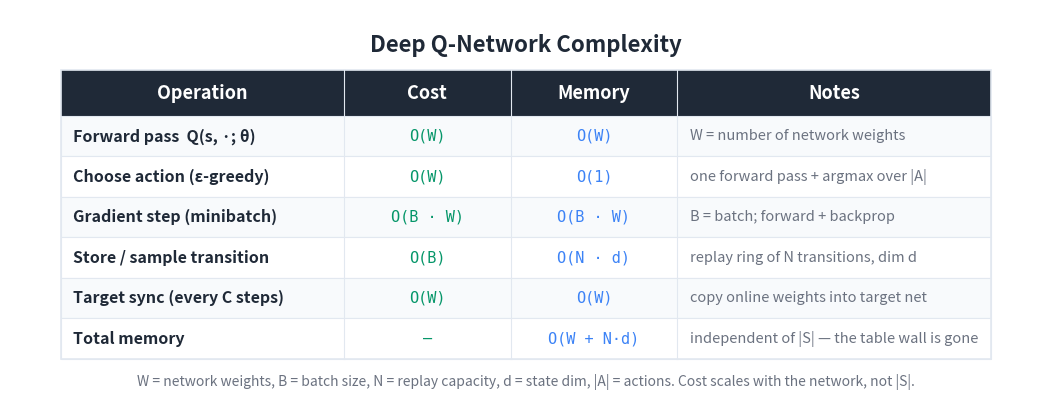

Source code (Python): (Note: this script raises an exception after producing the figure.)
"""Generate a Big-O / cost summary table image for the Deep Q-Networks article."""

import matplotlib
matplotlib.use('Agg')
import matplotlib.pyplot as plt
from matplotlib.patches import Rectangle

BG_COLOR = '#FFFFFF'
TEXT_COLOR = '#1F2937'
HEADER_BG = '#1F2937'
HEADER_TEXT = '#FFFFFF'
ROW_EVEN = '#F8FAFC'
ROW_ODD = '#FFFFFF'
BORDER = '#E2E8F0'
TIME_COLOR = '#059669'
MEM_COLOR = '#3b82f6'
NOTE_COLOR = '#6B7280'

HEADERS = ['Operation', 'Cost', 'Memory', 'Notes']
ROWS = [
    ['Forward pass  Q(s, ·; θ)',
     'O(W)',
     'O(W)',
     'W = number of network weights'],
    ['Choose action (ε-greedy)',
     'O(W)',
     'O(1)',
     'one forward pass + argmax over |A|'],
    ['Gradient step (minibatch)',
     'O(B · W)',
     'O(B · W)',
     'B = batch; forward + backprop'],
    ['Store / sample transition',
     'O(B)',
     'O(N · d)',
     'replay ring of N transitions, dim d'],
    ['Target sync (every C steps)',
     'O(W)',
     'O(W)',
     'copy online weights into target net'],
    ['Total memory',
     '—',
     'O(W + N·d)',
     'independent of |S| — the table wall is gone'],
]

COL_WIDTHS = [5.6, 3.3, 3.3, 6.2]
TOTAL_W = sum(COL_WIDTHS)
HEADER_H = 0.9
ROW_H = 0.8
N_ROWS = len(ROWS)
TABLE_H = HEADER_H + N_ROWS * ROW_H

fig, ax = plt.subplots(figsize=(1600/150, 850/150), dpi=150)
ax.set_xlim(0, TOTAL_W + 2.0)
ax.set_ylim(0, TABLE_H + 2.0)
ax.set_aspect('equal')
ax.axis('off')
fig.patch.set_facecolor(BG_COLOR)

X0, Y0 = 1.0, 0.8
def col_x(i): return X0 + sum(COL_WIDTHS[:i])

ax.text(TOTAL_W / 2 + 1.0, TABLE_H + 1.3,
        'Deep Q-Network Complexity',
        fontsize=16, fontweight='bold', ha='center', va='center',
        color=TEXT_COLOR, fontfamily='sans-serif')

header_y = Y0 + N_ROWS * ROW_H
ax.add_patch(Rectangle((X0, header_y), TOTAL_W, HEADER_H,
                       facecolor=HEADER_BG, edgecolor=HEADER_BG,
                       linewidth=0, zorder=1))
for i, h in enumerate(HEADERS):
    ax.text(col_x(i) + COL_WIDTHS[i] / 2, header_y + HEADER_H / 2, h,
            fontsize=13, fontweight='bold', ha='center', va='center',
            color=HEADER_TEXT, fontfamily='sans-serif', zorder=2)

for r, row in enumerate(ROWS):
    row_y = Y0 + (N_ROWS - 1 - r) * ROW_H
    bg = ROW_EVEN if r % 2 == 0 else ROW_ODD
    ax.add_patch(Rectangle((X0, row_y), TOTAL_W, ROW_H,
                           facecolor=bg, edgecolor=BORDER,
                           linewidth=0.8, zorder=1))
    ax.text(col_x(0) + 0.25, row_y + ROW_H / 2, row[0],
            fontsize=11.5, fontweight='bold', ha='left', va='center',
            color=TEXT_COLOR, fontfamily='sans-serif', zorder=2)
    ax.text(col_x(1) + COL_WIDTHS[1] / 2, row_y + ROW_H / 2, row[1],
            fontsize=11, ha='center', va='center',
            color=TIME_COLOR, fontfamily='DejaVu Sans Mono', zorder=2)
    ax.text(col_x(2) + COL_WIDTHS[2] / 2, row_y + ROW_H / 2, row[2],
            fontsize=11, ha='center', va='center',
            color=MEM_COLOR, fontfamily='DejaVu Sans Mono', zorder=2)
    ax.text(col_x(3) + 0.25, row_y + ROW_H / 2, row[3],
            fontsize=10.5, ha='left', va='center',
            color=NOTE_COLOR, fontfamily='sans-serif',
            fontstyle='italic', zorder=2)

ax.add_patch(Rectangle((X0, Y0), TOTAL_W, TABLE_H,
                       facecolor='none', edgecolor=BORDER,
                       linewidth=1.2, zorder=3))
for i in range(1, len(COL_WIDTHS)):
    ax.plot([col_x(i), col_x(i)],
            [Y0, header_y + HEADER_H],
            color=BORDER, linewidth=0.8, zorder=3)

ax.text(TOTAL_W / 2 + 1.0, Y0 - 0.45,
        'W = network weights, B = batch size, N = replay capacity, '
        'd = state dim, |A| = actions. Cost scales with the network, not |S|.',
        fontsize=10, ha='center', va='center',
        color='#6B7280', fontfamily='sans-serif', fontstyle='italic')

plt.tight_layout()
out = ('D:/Projects/Medium/algorithms-in-python/'
       '08-reinforcement-learning/03-deep-q-networks/bigo_table.png')
plt.savefig(out, dpi=150, bbox_inches='tight',
            facecolor=BG_COLOR, edgecolor='none', pad_inches=0.2)
plt.close(fig)
print(f'Wrote {out}')
